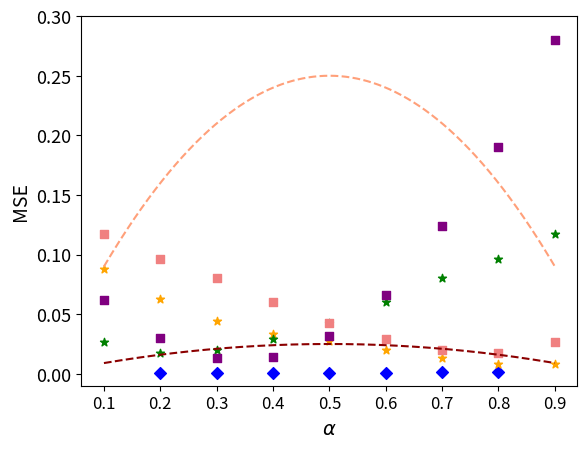

Here is the Python script that generated this plot: (Note: this script raises an exception after producing the figure.)
import numpy as np
import matplotlib.pyplot as plt
import matplotlib as mpl
mpl.rcParams['figure.dpi'] = 200


def bound(alpha, n):
    return alpha * (1 - alpha) / n


def find_n_eff(mapping):
    neff = np.inf
    for k, v in mapping.items():
        if k == 0 or k == 1:
            continue
        neff = min(k * (1 - k) / v, neff)
    return neff
    

def get_boneage_data():
    mapping = {0.2: 0.00087064866, 0.3: 0.0004569574, 0.4: 0.0006438183, 0.5: 0.0007685996, 0.6: 0.0008711952, 0.7: 0.0011653631, 0.8: 0.0018011187}
    return mapping

def get_census_race():
    mapping = {0.0: 0.0654676, 0.1: 0.06229961, 0.2: 0.029624252, 0.3: 0.012912554, 0.4: 0.0143639855, 0.5: 0.031330504, 0.6: 0.06570812, 0.7: 0.12373179, 0.8: 0.1903304, 0.9: 0.27961597, 1.0: 0.25872186}
    # Skip 0, 1- no theoretical bound
    del mapping[0.0]
    del mapping[1.0]
    return mapping

def get_census_sex():
    mapping = {0.0: 0.09151385, 0.1: 0.080922775, 0.2: 0.048298728, 0.3: 0.024282401, 0.4: 0.01142508, 0.5: 0.010248317, 0.6: 0.019268725, 0.7: 0.03726791, 0.8: 0.07382312, 0.9: 0.11668019, 1.0: 0.15792367}
    # Skip 0, 1- no theoretical bound
    del mapping[0.0]
    del mapping[1.0]
    return mapping

def get_celeba_sex_data():
    mapping = {0.0: 0.013693116, 0.1: 0.007828232, 0.2: 0.008433977, 0.3: 0.013606352, 0.4: 0.02016941, 0.5: 0.027217364, 0.6: 0.033584125, 0.7: 0.043971337, 0.8: 0.062406037, 0.9: 0.08795085, 1.0: 0.13489045}
    # Skip 0, 1- no theoretical bound
    del mapping[0.0]
    del mapping[1.0]
    return mapping

def get_celeba_young_data():
    mapping = {0.0: 0.1324398, 0.1: 0.11734961, 0.2: 0.09645328, 0.3: 0.0802868, 0.4: 0.0598498, 0.5: 0.042930175, 0.6: 0.029001104, 0.7: 0.020008726, 0.8: 0.017675962, 0.9: 0.0262954, 1.0: 0.05070238}
    # Skip 0, 1- no theoretical bound
    del mapping[0.0]
    del mapping[1.0]
    return mapping



if __name__ == "__main__":
    plt.rcParams.update({'font.size': 20})
    plt.rc('xtick', labelsize=12)
    plt.rc('ytick', labelsize=13)
    plt.rc('axes', labelsize=14)

    # plt.style.use('dark_background')

    # Plot curves corresponding to ratios
    colors = ['blue', 'orange', 'green', 'lightcoral', 'purple']
    # curve_colors = ['mediumpurple', 'olive', 'firebrick']
    curve_colors = ['darkred', 'lightsalmon']
    n_effs = []
    x_axis = np.linspace(0.1, 0.9, 1000)

    # BoneAge
    boneage = get_boneage_data()
    for k, v in boneage.items():
        plt.scatter(k, v, color=colors[0], edgecolors='face', marker='D')
    n_eff = find_n_eff(boneage)
    n_effs.append(n_eff)
    print("N-eff Boneage: %d" % n_eff)

    # CelebA: female
    celeba_sex = get_celeba_sex_data()
    for k, v in celeba_sex.items():
        # Ratios are actually 1 - K
        plt.scatter(round(1 - k, 1), v, color=colors[1], edgecolors='face', marker='*')
        print(round(1 - k, 1), v)
    n_eff = find_n_eff(celeba_sex)
    n_effs.append(n_eff)
    print("N-eff Celeba (female): %d" % n_eff)

    # Celeba: old
    celeba_young = get_celeba_young_data()
    for k, v in celeba_young.items():
        # Ratios are actually 1 - K
        plt.scatter(round(1 - k, 1), v, color=colors[2], edgecolors='face', marker='*')
    n_eff = find_n_eff(celeba_young)
    n_effs.append(n_eff)
    print("N-eff Celeba (old): %d" % n_eff)

    # Census: sex
    census_sex = get_census_sex()
    for k, v in celeba_young.items():
        plt.scatter(k, v, color=colors[3], edgecolors='face', marker='s')
    n_eff = find_n_eff(celeba_young)
    n_effs.append(n_eff)
    print("N-eff Census (sex): %d" % n_eff)

    # Census: race
    census_race = get_census_race()
    for k, v in census_race.items():
        plt.scatter(k, v, color=colors[4], edgecolors='face', marker='s')
    n_eff = find_n_eff(census_race)
    n_effs.append(n_eff)
    print("N-eff Census (race): %d" % n_eff)

    n_effs = [10, 1]
    for cc, n_eff in zip(curve_colors, n_effs):
        
        plt.plot(x_axis, [bound(x_, n_eff)
                          for x_ in x_axis], '--', color=cc, label=r"$n_{leaked}=%d$" % n_eff)

    # Trick to get desired legend
    # plt.plot([], [], color=colors[0], marker="D", ms=10, ls="", label="RSNA Bone Age")
    # plt.plot([],[], color=colors[1], marker="*", ms=10, ls="", label="CelebA (female)")
    # plt.plot([], [], color=colors[2], marker="*", ms=10, ls="", label="CelebA (young)")
    # plt.plot([], [], color=colors[3], marker="s", ms=10, ls="", label="Census (female)")
    # plt.plot([], [], color=colors[4], marker="s", ms=10, ls="", label="Census (white)")

    plt.xlabel(r'$\alpha$')
    plt.ylabel(r'MSE')
    plt.ylim(-0.01, 0.3)
    plt.xticks(np.arange(0.1, 1.0, 0.1))
    # plt.grid()
    plt.style.use('seaborn')
    plt.legend()
    plt.savefig("./bound_curves_regression.pdf")

    # print(bound(0.1, 0.2, 2))
    # print(bound(0.5, 0.6, 2))
